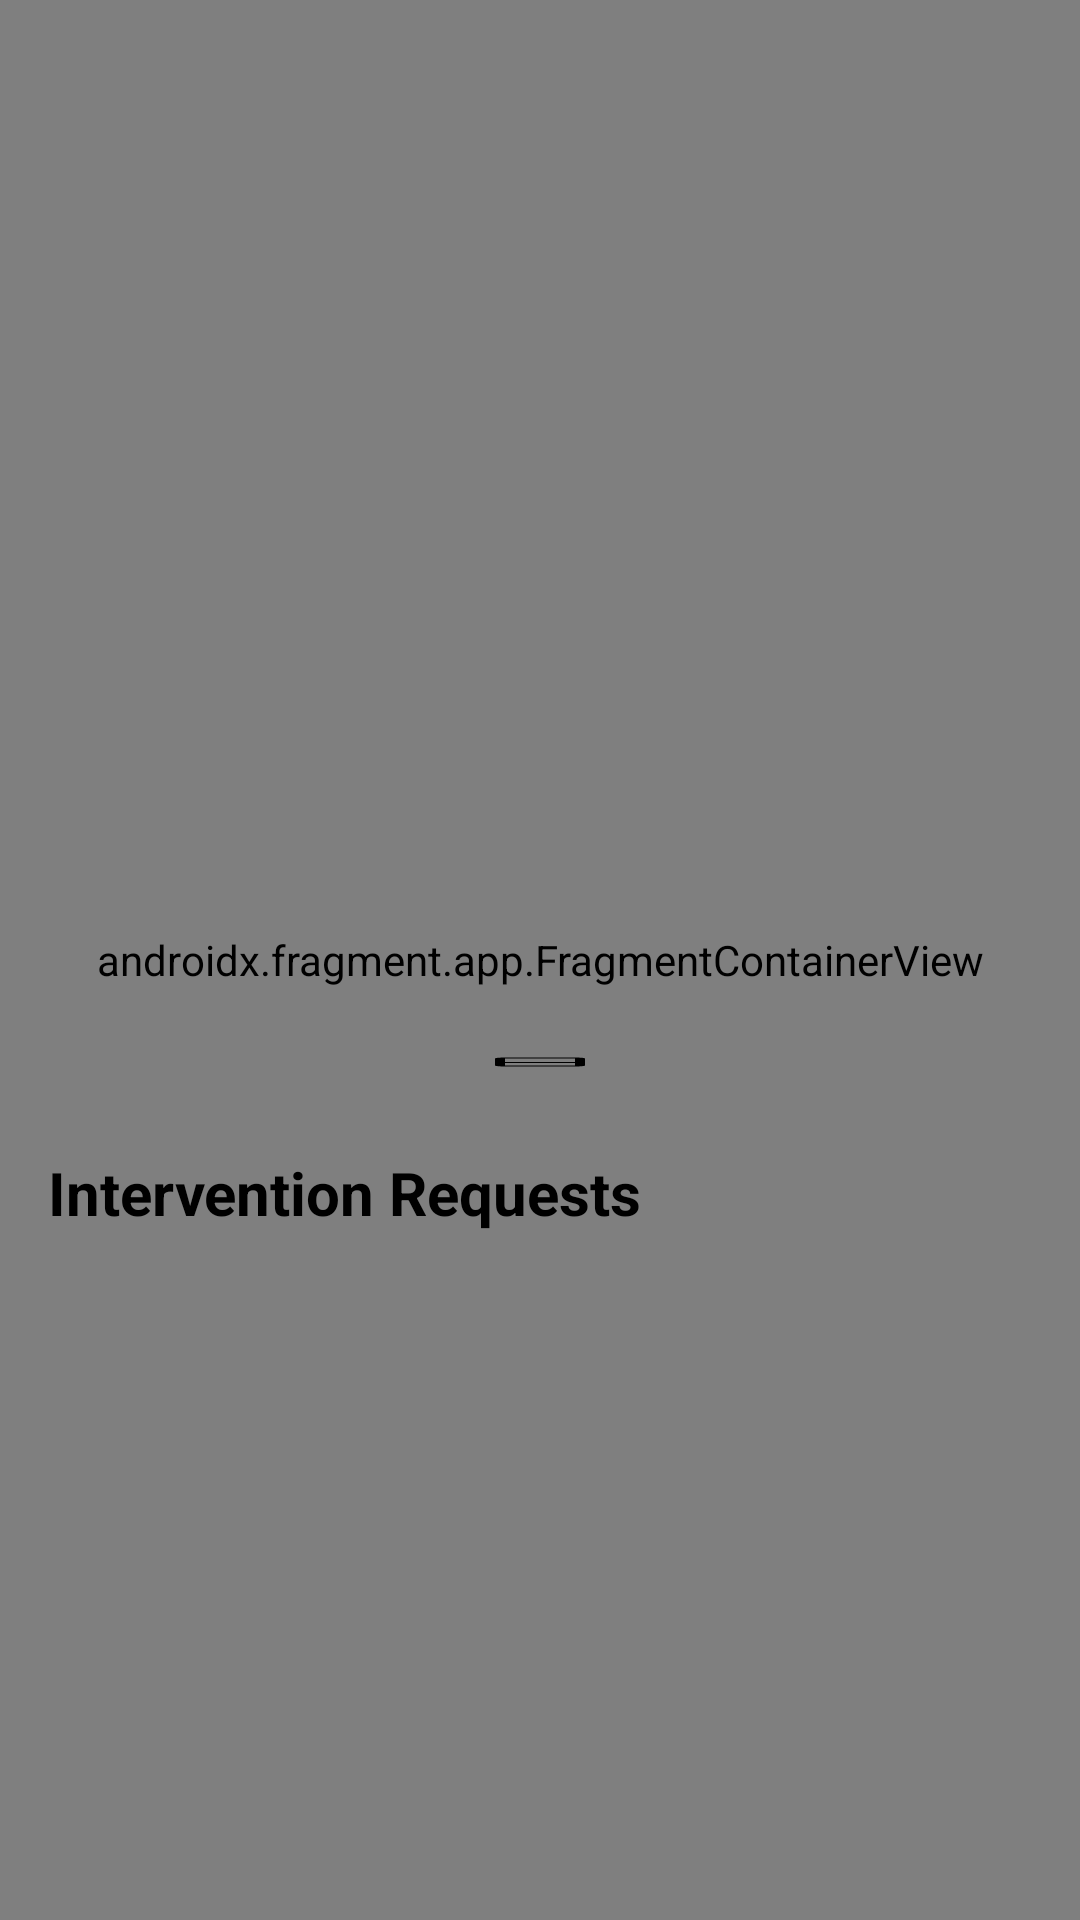

Produce the Android XML layout that renders to this screen, including the resource entries it uses.
<!-- AndroidManifest.xml: application theme Theme.MyProject -->
<!-- res/layout/fragment_home_provider.xml -->
<?xml version="1.0" encoding="utf-8"?>
<androidx.coordinatorlayout.widget.CoordinatorLayout xmlns:android="http://schemas.android.com/apk/res/android"
    xmlns:app="http://schemas.android.com/apk/res-auto"
    xmlns:tools="http://schemas.android.com/tools"
    android:layout_width="match_parent"
    android:layout_height="match_parent">

    
    <androidx.fragment.app.FragmentContainerView
        android:id="@+id/map_view"
        android:name="com.google.android.gms.maps.SupportMapFragment"
        android:layout_width="match_parent"
        android:layout_height="match_parent" />

    
    <LinearLayout
        android:id="@+id/bottom_sheet"
        android:layout_width="match_parent"
        android:layout_height="match_parent"
        android:background="@drawable/rounded_top_background"
        android:orientation="vertical"
        app:behavior_peekHeight="300dp"
        app:layout_behavior="com.google.android.material.bottomsheet.BottomSheetBehavior">

        
        <View
            android:layout_width="40dp"
            android:layout_height="4dp"
            android:layout_gravity="center_horizontal"
            android:layout_marginTop="12dp"
            android:layout_marginBottom="12dp"
            android:background="@drawable/outline_bottom_sheets_24" />

        <TextView
            android:layout_width="match_parent"
            android:layout_height="wrap_content"
            android:padding="16dp"
            android:text="Intervention Requests"
            android:textSize="20sp"
            android:textStyle="bold"
            android:textColor="@color/on_surface_color" />

        <androidx.recyclerview.widget.RecyclerView
            android:id="@+id/recycler_demands"
            android:layout_width="match_parent"
            android:layout_height="match_parent"
            android:clipToPadding="false"
            android:paddingBottom="80dp" />

    </LinearLayout>

</androidx.coordinatorlayout.widget.CoordinatorLayout>
<!-- resources referenced by this layout -->
<resources>
  <color name="on_surface_color">#000000</color>
  <!-- drawable outline_bottom_sheets_24 (drawable) -->
  <vector xmlns:android="http://schemas.android.com/apk/res/android" android:height="24dp" android:tint="#000000" android:viewportHeight="960" android:viewportWidth="960" android:width="24dp">
        
      <path android:fillColor="@android:color/white" android:pathData="M200,840Q167,840 143.5,816.5Q120,793 120,760L120,200Q120,167 143.5,143.5Q167,120 200,120L760,120Q793,120 816.5,143.5Q840,167 840,200L840,760Q840,793 816.5,816.5Q793,840 760,840L200,840ZM200,480L760,480L760,200Q760,200 760,200Q760,200 760,200L200,200Q200,200 200,200Q200,200 200,200L200,480ZM200,560L200,760Q200,760 200,760Q200,760 200,760L760,760Q760,760 760,760Q760,760 760,760L760,560L200,560ZM200,560L200,560L200,760Q200,760 200,760Q200,760 200,760L200,760Q200,760 200,760Q200,760 200,760L200,560Z"/>
      
  </vector>
  <style name="Theme.MyProject" parent="Theme.MaterialComponents.DayNight.NoActionBar">
          
          <item name="colorPrimary">@color/light_blue</item>
          <item name="colorPrimaryVariant">@color/light_blue</item>
          <item name="colorOnPrimary">@color/white</item>
          
          <item name="colorSecondary">@color/light_blue</item>
          <item name="colorSecondaryVariant">@color/light_blue</item>
          <item name="colorOnSecondary">@color/white</item>
          
          <item name="android:statusBarColor">?attr/colorPrimaryVariant</item>
          
          
          <item name="colorSurface">@color/surface_color</item>
          <item name="colorOnSurface">@color/on_surface_color</item>
          <item name="android:windowBackground">@color/background_color</item>
          <item name="colorError">#B00020</item>
          <item name="colorOnError">@color/white</item>
          <item name="android:textColorSecondary">@color/text_secondary</item>
          <item name="android:textColorPrimary">@color/text_primary</item>
          <item name="colorControlNormal">@color/text_primary</item>
          <item name="colorControlActivated">@color/light_blue</item>
          <item name="colorControlHighlight">@color/light_blue</item>
      </style>
  <color name="light_blue">#08BDF8</color>
  <color name="white">#FFFFFFFF</color>
  <color name="surface_color">#FFFFFF</color>
  <color name="background_color">#F5F6FA</color>
  <color name="text_secondary">#555555</color>
  <color name="text_primary">#181717</color>
</resources>
